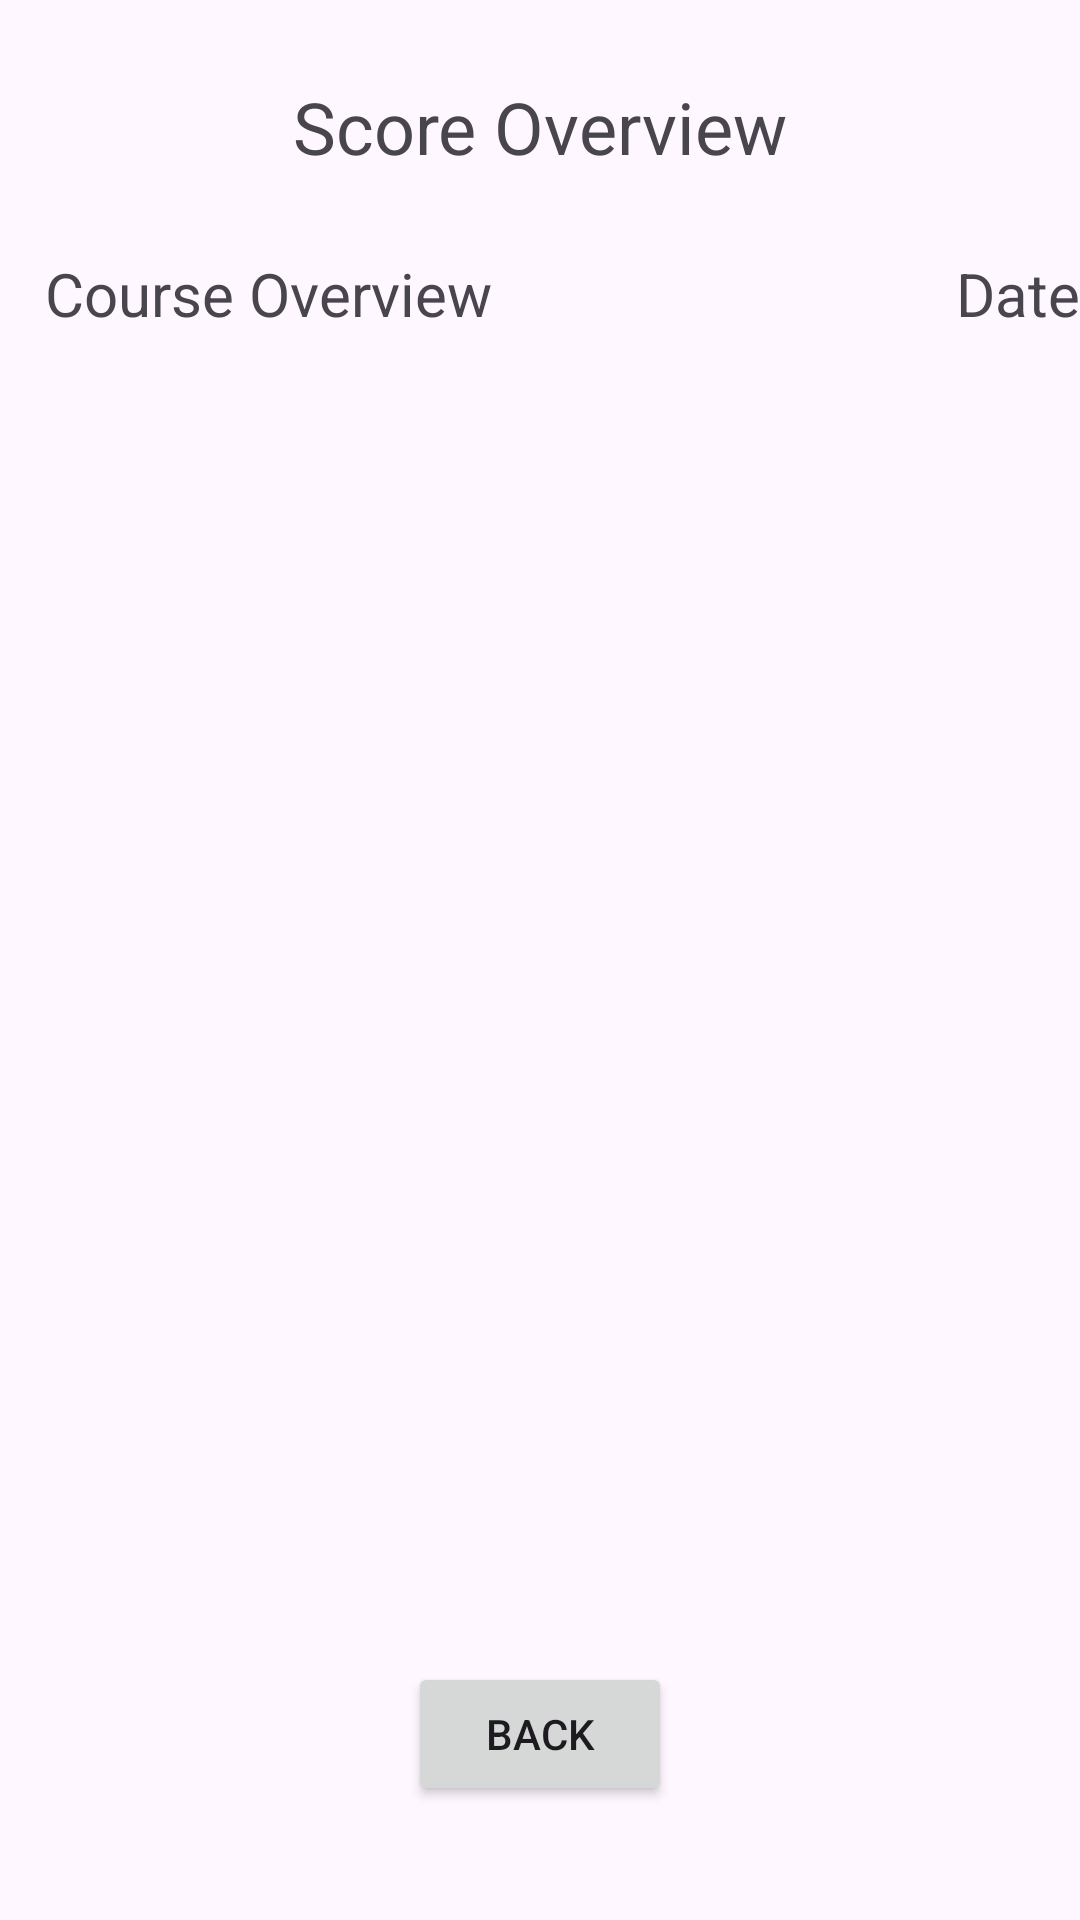

This screen was rendered from an Android layout file. Write that file and the resources it references.
<!-- AndroidManifest.xml: application theme Theme.BadgerTee -->
<!-- res/layout/activity_past_score.xml -->
<?xml version="1.0" encoding="utf-8"?>
<androidx.constraintlayout.widget.ConstraintLayout xmlns:android="http://schemas.android.com/apk/res/android"
    xmlns:app="http://schemas.android.com/apk/res-auto"
    xmlns:tools="http://schemas.android.com/tools"
    android:layout_width="match_parent"
    android:layout_height="match_parent"
    tools:context=".pastScore">

    <TextView
        android:id="@+id/scoreTitle"
        android:layout_width="wrap_content"
        android:layout_height="wrap_content"
        android:layout_marginTop="26dp"
        android:text="Score Overview"
        android:textSize="24sp"
        app:layout_constraintEnd_toEndOf="parent"
        app:layout_constraintStart_toStartOf="parent"
        app:layout_constraintTop_toTopOf="parent" />

    <ListView
        android:id="@+id/scoreListView"
        android:layout_width="0dp"
        android:layout_height="0dp"
        android:layout_below="@id/scoreTitle"
        android:layout_marginTop="15dp"
        app:layout_constraintBottom_toTopOf="@+id/button3"
        app:layout_constraintEnd_toEndOf="parent"
        app:layout_constraintStart_toStartOf="parent"
        app:layout_constraintTop_toBottomOf="@+id/CourseName" />


    <TextView
        android:id="@+id/CourseName"
        android:layout_width="wrap_content"
        android:layout_height="wrap_content"
        android:layout_marginTop="26dp"
        android:layout_marginLeft="15dp"
        android:text="Course Overview"
        android:textSize="20sp"
        app:layout_constraintStart_toStartOf="parent"
        app:layout_constraintTop_toBottomOf="@id/scoreTitle" />

    <TextView
        android:id="@+id/RoundDate"
        android:layout_width="wrap_content"
        android:layout_height="wrap_content"
        android:layout_marginTop="26dp"
        android:layout_marginLeft="15dp"
        android:text="Date"
        android:textSize="20sp"
        app:layout_constraintEnd_toEndOf="parent"
        app:layout_constraintTop_toBottomOf="@id/scoreTitle" />


    <Button
        android:id="@+id/button3"
        android:layout_width="wrap_content"
        android:layout_height="wrap_content"
        android:layout_marginBottom="38dp"
        android:text="Back"
        android:onClick="navAllPastScores"
        app:layout_constraintBottom_toBottomOf="parent"
        app:layout_constraintEnd_toEndOf="parent"
        app:layout_constraintStart_toStartOf="parent"
        app:layout_constraintTop_toBottomOf="@+id/scoreListView" />



</androidx.constraintlayout.widget.ConstraintLayout>
<!-- resources referenced by this layout -->
<resources>
  <style name="Theme.BadgerTee" parent="Base.Theme.BadgerTee" />
  <style name="Base.Theme.BadgerTee" parent="Theme.Material3.DayNight">
          
          
  
      </style>
</resources>
